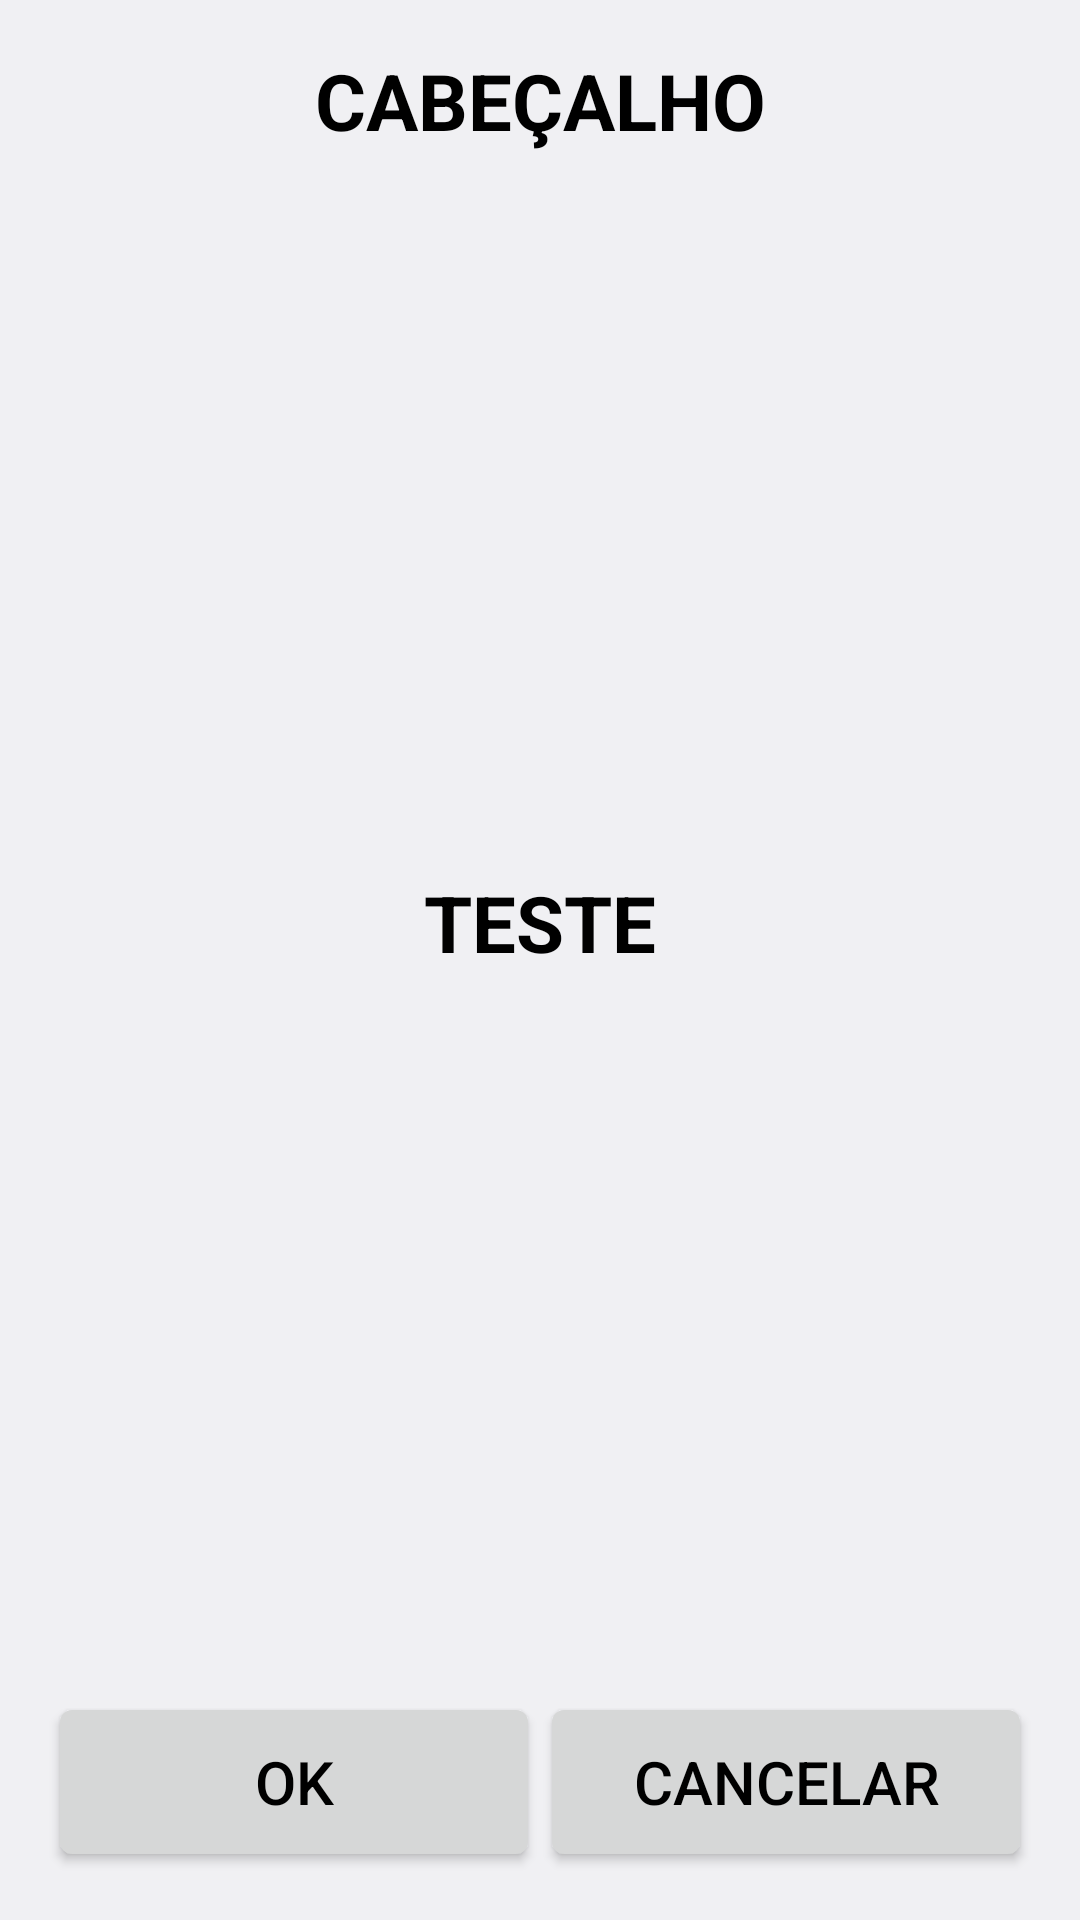

Produce the Android XML layout that renders to this screen, including the resource entries it uses.
<!-- AndroidManifest.xml: application theme AppTheme -->
<!-- res/layout/activity_cabecalho.xml -->
<?xml version="1.0" encoding="utf-8"?>
<LinearLayout xmlns:android="http://schemas.android.com/apk/res/android"
    xmlns:app="http://schemas.android.com/apk/res-auto"
    xmlns:tools="http://schemas.android.com/tools"
    android:layout_width="match_parent"
    android:layout_height="match_parent"
    android:orientation="vertical"
    android:paddingBottom="@dimen/activity_vertical_margin"
    android:paddingLeft="@dimen/activity_horizontal_margin"
    android:paddingRight="@dimen/activity_horizontal_margin"
    android:paddingTop="@dimen/activity_vertical_margin"
    tools:context=".CabecalhoActivity">

    <TextView
        android:id="@+id/textViewCabecalhoTitulo"
        style="@style/TextViewTituloLista"
        android:layout_width="match_parent"
        android:layout_height="wrap_content"
        android:text="@string/texto_lista_cabecalho" />

    <TextView
        android:id="@+id/textViewCabecalho"
        style="@style/TextViewTituloLista"
        android:layout_width="match_parent"
        android:layout_height="0dp"
        android:layout_weight="1"
        android:text="@string/texto_inf_cabecalho" />

    <LinearLayout
        android:id="@+id/rightRelativeLayout"
        android:layout_width="match_parent"
        android:layout_height="wrap_content">

        <Button
            android:id="@+id/buttonOkMsgCabecalho"
            style="@style/BotaoAvulso"
            android:layout_weight="1"
            android:layout_width="fill_parent"
            android:layout_height="wrap_content"
            android:text="@string/texto_padrao_ok" />

        <Button
            android:id="@+id/buttonCancMsgCabecalho"
            style="@style/BotaoAvulso"
            android:layout_weight="1"
            android:layout_width="fill_parent"
            android:layout_height="wrap_content"
            android:text="@string/texto_padrao_cancelar" />

    </LinearLayout>

</LinearLayout>
<!-- resources referenced by this layout -->
<resources>
  <dimen name="activity_horizontal_margin">16dp</dimen>
  <dimen name="activity_vertical_margin">16dp</dimen>
  <string name="texto_inf_cabecalho">TESTE</string>
  <string name="texto_lista_cabecalho">CABEÇALHO</string>
  <string name="texto_padrao_cancelar">CANCELAR</string>
  <string name="texto_padrao_ok">OK</string>
  <style name="BotaoAvulso">
          <item name="android:minHeight">60dp</item>
          <item name="android:minWidth">100dp</item>
          <item name="android:textColor">#000000</item>
          <item name="android:textSize">@dimen/fonte_botao_avulso</item>
      </style>
  <style name="TextViewTituloLista">
          <item name="android:layout_width">match_parent</item>
          <item name="android:layout_height">wrap_content</item>
          <item name="android:gravity">center</item>
          <item name="android:textSize">@dimen/titulo_lista</item>
          <item name="android:textStyle">bold</item>
          <item name="android:textColor">#000000</item>
      </style>
  <style name="AppTheme" parent="android:Theme.DeviceDefault.Light.NoActionBar">
          
          <item name="android:colorPrimary">@color/colorPrimary</item>
          <item name="android:colorPrimaryDark">@color/colorPrimaryDark</item>
          <item name="android:colorAccent">@color/colorAccent</item>
      </style>
  <dimen name="fonte_botao_avulso">20dp</dimen>
  <dimen name="titulo_lista">26dp</dimen>
  <!-- not gathered from this repository: default colours our renderer supplied (Android Studio template values) -->
  <color name="colorPrimary">#FF6200EE</color>
  <color name="colorPrimaryDark">#FF3700B3</color>
  <color name="colorAccent">#FF03DAC5</color>
</resources>
